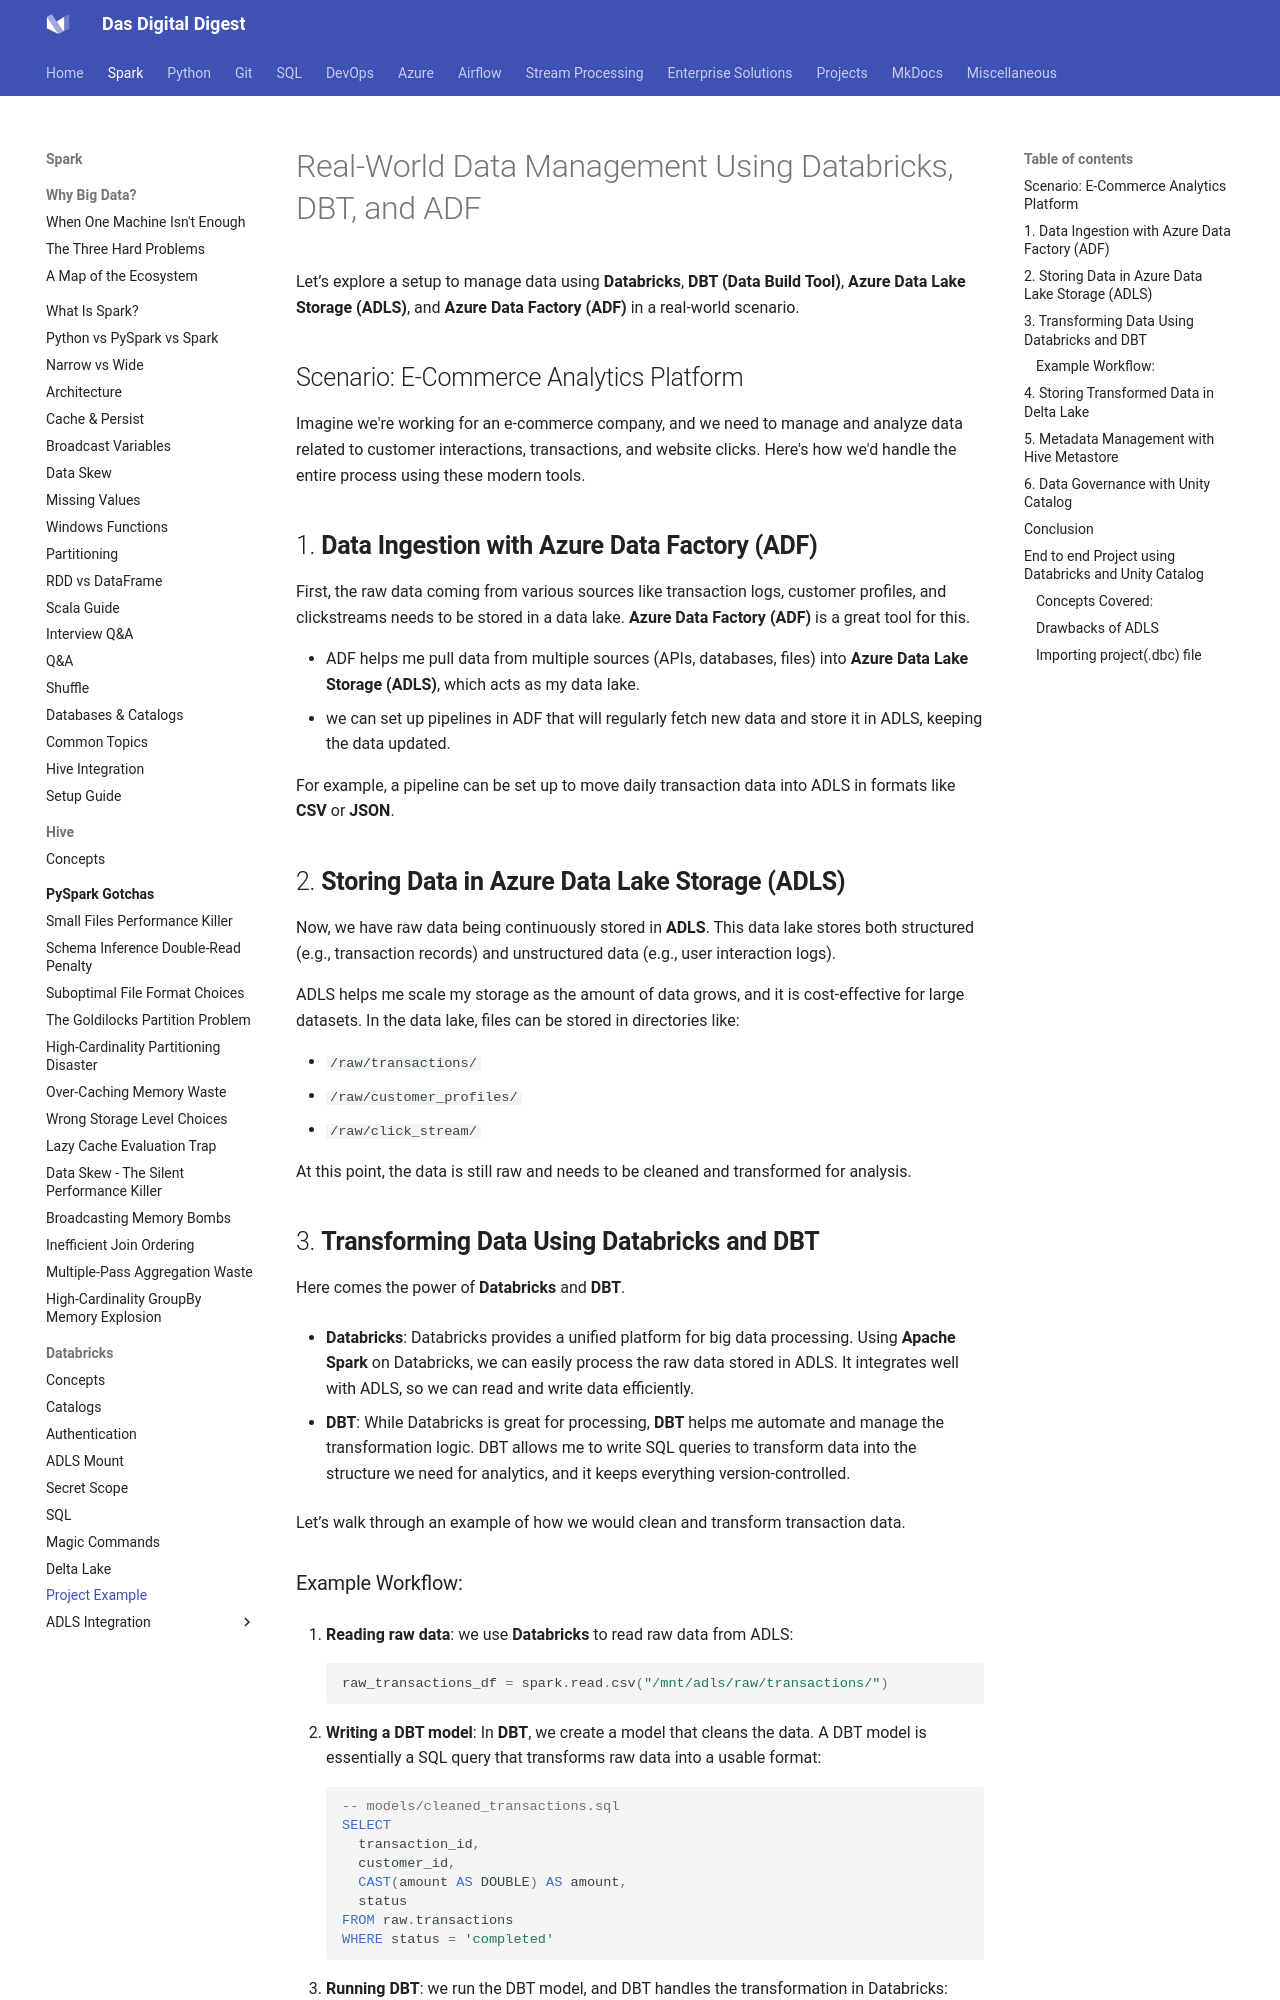

repository: dwdas9/home · page: Spark-DataBricks/3.0_Databricks/4.8_Databricks_ProjectA1.html · generator: mkdocs


# Real-World Data Management Using Databricks, DBT, and ADF

Let’s explore a setup to manage data using **Databricks**, **DBT (Data Build Tool)**, **Azure Data Lake Storage (ADLS)**, and **Azure Data Factory (ADF)** in a real-world scenario.

## Scenario: E-Commerce Analytics Platform

Imagine we're working for an e-commerce company, and we need to manage and analyze data related to customer interactions, transactions, and website clicks. Here's how we'd handle the entire process using these modern tools.

## 1. **Data Ingestion with Azure Data Factory (ADF)**

First, the raw data coming from various sources like transaction logs, customer profiles, and clickstreams needs to be stored in a data lake. **Azure Data Factory (ADF)** is a great tool for this.

- ADF helps me pull data from multiple sources (APIs, databases, files) into **Azure Data Lake Storage (ADLS)**, which acts as my data lake.
- we can set up pipelines in ADF that will regularly fetch new data and store it in ADLS, keeping the data updated.

For example, a pipeline can be set up to move daily transaction data into ADLS in formats like **CSV** or **JSON**.

## 2. **Storing Data in Azure Data Lake Storage (ADLS)**

Now, we have raw data being continuously stored in **ADLS**. This data lake stores both structured (e.g., transaction records) and unstructured data (e.g., user interaction logs).

ADLS helps me scale my storage as the amount of data grows, and it is cost-effective for large datasets. In the data lake, files can be stored in directories like:

- `/raw/transactions/`
- `/raw/customer_profiles/`
- `/raw/click_stream/`

At this point, the data is still raw and needs to be cleaned and transformed for analysis.

## 3. **Transforming Data Using Databricks and DBT**

Here comes the power of **Databricks** and **DBT**.

- **Databricks**: Databricks provides a unified platform for big data processing. Using **Apache Spark** on Databricks, we can easily process the raw data stored in ADLS. It integrates well with ADLS, so we can read and write data efficiently.
  
- **DBT**: While Databricks is great for processing, **DBT** helps me automate and manage the transformation logic. DBT allows me to write SQL queries to transform data into the structure we need for analytics, and it keeps everything version-controlled.

Let’s walk through an example of how we would clean and transform transaction data.
